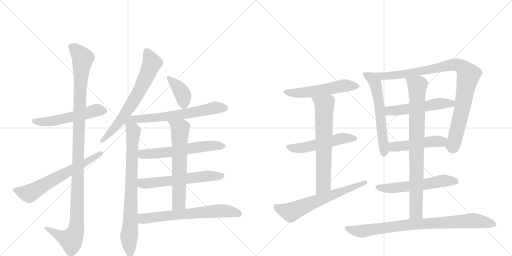
t = 0.00 s
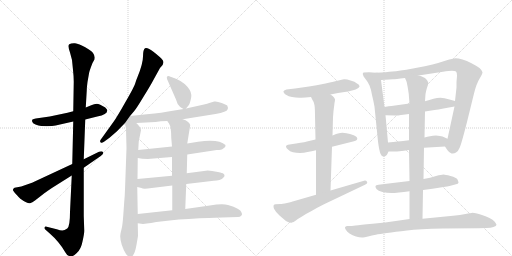
t = 3.47 s
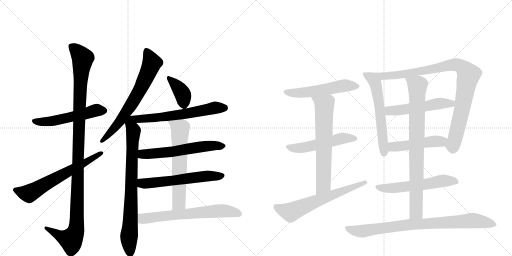
t = 6.94 s
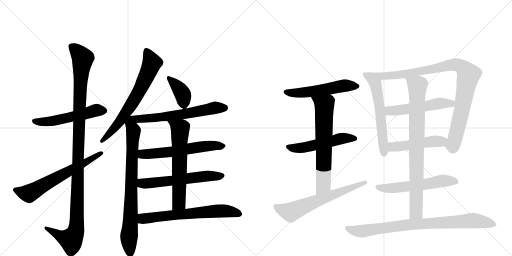
t = 10.41 s
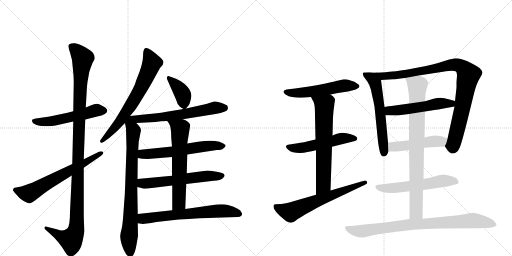
t = 13.88 s
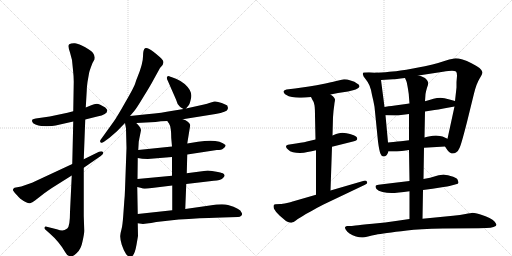
t = 17.35 s

The animated SVG that drew these frames (rendered in a browser with its animation timeline set to each time). Animation: 22 CSS @keyframes rules; one cycle of 17.35 s.

<svg version="1.1" viewBox="0 0 2048 1024" xmlns="http://www.w3.org/2000/svg">
  <g stroke="lightgray" stroke-dasharray="1,1" stroke-width="1" transform="scale(4, 4)">
    <line x1="0" y1="0" x2="256" y2="256"></line>
    <line x1="256" y1="0" x2="0" y2="256"></line>
    <line x1="128" y1="0" x2="128" y2="256"></line>
    <line x1="0" y1="128" x2="256" y2="128"></line>
    <line x1="256" y1="0" x2="512" y2="256"></line>
    <line x1="512" y1="0" x2="256" y2="256"></line>
    <line x1="384" y1="0" x2="384" y2="256"></line>
    <line x1="256" y1="128" x2="512" y2="128"></line>
  </g>
<g transform="scale(1, -1) translate(0, -850)">
   <style type="text/css">
    @keyframes keyframes0 {
      from {
       stroke: black;
       stroke-dashoffset: 538;
       stroke-width: 128;
       }
       64% {
       animation-timing-function: step-end;
       stroke: black;
       stroke-dashoffset: 0;
       stroke-width: 128;
       }
       to {
       stroke: black;
       stroke-width: 1024;
       }
       }
       #make-me-a-hanzi-animation-0 {
         animation: keyframes0 0.687826s both;
         animation-delay: 0.000000s;
         animation-timing-function: linear;
       }
    @keyframes keyframes1 {
      from {
       stroke: black;
       stroke-dashoffset: 1166;
       stroke-width: 128;
       }
       79% {
       animation-timing-function: step-end;
       stroke: black;
       stroke-dashoffset: 0;
       stroke-width: 128;
       }
       to {
       stroke: black;
       stroke-width: 1024;
       }
       }
       #make-me-a-hanzi-animation-1 {
         animation: keyframes1 1.198893s both;
         animation-delay: 0.687826s;
         animation-timing-function: linear;
       }
    @keyframes keyframes2 {
      from {
       stroke: black;
       stroke-dashoffset: 642;
       stroke-width: 128;
       }
       68% {
       animation-timing-function: step-end;
       stroke: black;
       stroke-dashoffset: 0;
       stroke-width: 128;
       }
       to {
       stroke: black;
       stroke-width: 1024;
       }
       }
       #make-me-a-hanzi-animation-2 {
         animation: keyframes2 0.772461s both;
         animation-delay: 1.886719s;
         animation-timing-function: linear;
       }
    @keyframes keyframes3 {
      from {
       stroke: black;
       stroke-dashoffset: 685;
       stroke-width: 128;
       }
       69% {
       animation-timing-function: step-end;
       stroke: black;
       stroke-dashoffset: 0;
       stroke-width: 128;
       }
       to {
       stroke: black;
       stroke-width: 1024;
       }
       }
       #make-me-a-hanzi-animation-3 {
         animation: keyframes3 0.807454s both;
         animation-delay: 2.659180s;
         animation-timing-function: linear;
       }
    @keyframes keyframes4 {
      from {
       stroke: black;
       stroke-dashoffset: 801;
       stroke-width: 128;
       }
       72% {
       animation-timing-function: step-end;
       stroke: black;
       stroke-dashoffset: 0;
       stroke-width: 128;
       }
       to {
       stroke: black;
       stroke-width: 1024;
       }
       }
       #make-me-a-hanzi-animation-4 {
         animation: keyframes4 0.901855s both;
         animation-delay: 3.466634s;
         animation-timing-function: linear;
       }
    @keyframes keyframes5 {
      from {
       stroke: black;
       stroke-dashoffset: 382;
       stroke-width: 128;
       }
       55% {
       animation-timing-function: step-end;
       stroke: black;
       stroke-dashoffset: 0;
       stroke-width: 128;
       }
       to {
       stroke: black;
       stroke-width: 1024;
       }
       }
       #make-me-a-hanzi-animation-5 {
         animation: keyframes5 0.560872s both;
         animation-delay: 4.368490s;
         animation-timing-function: linear;
       }
    @keyframes keyframes6 {
      from {
       stroke: black;
       stroke-dashoffset: 635;
       stroke-width: 128;
       }
       67% {
       animation-timing-function: step-end;
       stroke: black;
       stroke-dashoffset: 0;
       stroke-width: 128;
       }
       to {
       stroke: black;
       stroke-width: 1024;
       }
       }
       #make-me-a-hanzi-animation-6 {
         animation: keyframes6 0.766764s both;
         animation-delay: 4.929362s;
         animation-timing-function: linear;
       }
    @keyframes keyframes7 {
      from {
       stroke: black;
       stroke-dashoffset: 599;
       stroke-width: 128;
       }
       66% {
       animation-timing-function: step-end;
       stroke: black;
       stroke-dashoffset: 0;
       stroke-width: 128;
       }
       to {
       stroke: black;
       stroke-width: 1024;
       }
       }
       #make-me-a-hanzi-animation-7 {
         animation: keyframes7 0.737467s both;
         animation-delay: 5.696126s;
         animation-timing-function: linear;
       }
    @keyframes keyframes8 {
      from {
       stroke: black;
       stroke-dashoffset: 594;
       stroke-width: 128;
       }
       66% {
       animation-timing-function: step-end;
       stroke: black;
       stroke-dashoffset: 0;
       stroke-width: 128;
       }
       to {
       stroke: black;
       stroke-width: 1024;
       }
       }
       #make-me-a-hanzi-animation-8 {
         animation: keyframes8 0.733398s both;
         animation-delay: 6.433594s;
         animation-timing-function: linear;
       }
    @keyframes keyframes9 {
      from {
       stroke: black;
       stroke-dashoffset: 636;
       stroke-width: 128;
       }
       67% {
       animation-timing-function: step-end;
       stroke: black;
       stroke-dashoffset: 0;
       stroke-width: 128;
       }
       to {
       stroke: black;
       stroke-width: 1024;
       }
       }
       #make-me-a-hanzi-animation-9 {
         animation: keyframes9 0.767578s both;
         animation-delay: 7.166992s;
         animation-timing-function: linear;
       }
    @keyframes keyframes10 {
      from {
       stroke: black;
       stroke-dashoffset: 661;
       stroke-width: 128;
       }
       68% {
       animation-timing-function: step-end;
       stroke: black;
       stroke-dashoffset: 0;
       stroke-width: 128;
       }
       to {
       stroke: black;
       stroke-width: 1024;
       }
       }
       #make-me-a-hanzi-animation-10 {
         animation: keyframes10 0.787923s both;
         animation-delay: 7.934570s;
         animation-timing-function: linear;
       }
    @keyframes keyframes11 {
      from {
       stroke: black;
       stroke-dashoffset: 546;
       stroke-width: 128;
       }
       64% {
       animation-timing-function: step-end;
       stroke: black;
       stroke-dashoffset: 0;
       stroke-width: 128;
       }
       to {
       stroke: black;
       stroke-width: 1024;
       }
       }
       #make-me-a-hanzi-animation-11 {
         animation: keyframes11 0.694336s both;
         animation-delay: 8.722493s;
         animation-timing-function: linear;
       }
    @keyframes keyframes12 {
      from {
       stroke: black;
       stroke-dashoffset: 530;
       stroke-width: 128;
       }
       63% {
       animation-timing-function: step-end;
       stroke: black;
       stroke-dashoffset: 0;
       stroke-width: 128;
       }
       to {
       stroke: black;
       stroke-width: 1024;
       }
       }
       #make-me-a-hanzi-animation-12 {
         animation: keyframes12 0.681315s both;
         animation-delay: 9.416829s;
         animation-timing-function: linear;
       }
    @keyframes keyframes13 {
      from {
       stroke: black;
       stroke-dashoffset: 667;
       stroke-width: 128;
       }
       68% {
       animation-timing-function: step-end;
       stroke: black;
       stroke-dashoffset: 0;
       stroke-width: 128;
       }
       to {
       stroke: black;
       stroke-width: 1024;
       }
       }
       #make-me-a-hanzi-animation-13 {
         animation: keyframes13 0.792806s both;
         animation-delay: 10.098145s;
         animation-timing-function: linear;
       }
    @keyframes keyframes14 {
      from {
       stroke: black;
       stroke-dashoffset: 643;
       stroke-width: 128;
       }
       68% {
       animation-timing-function: step-end;
       stroke: black;
       stroke-dashoffset: 0;
       stroke-width: 128;
       }
       to {
       stroke: black;
       stroke-width: 1024;
       }
       }
       #make-me-a-hanzi-animation-14 {
         animation: keyframes14 0.773275s both;
         animation-delay: 10.890951s;
         animation-timing-function: linear;
       }
    @keyframes keyframes15 {
      from {
       stroke: black;
       stroke-dashoffset: 598;
       stroke-width: 128;
       }
       66% {
       animation-timing-function: step-end;
       stroke: black;
       stroke-dashoffset: 0;
       stroke-width: 128;
       }
       to {
       stroke: black;
       stroke-width: 1024;
       }
       }
       #make-me-a-hanzi-animation-15 {
         animation: keyframes15 0.736654s both;
         animation-delay: 11.664225s;
         animation-timing-function: linear;
       }
    @keyframes keyframes16 {
      from {
       stroke: black;
       stroke-dashoffset: 950;
       stroke-width: 128;
       }
       76% {
       animation-timing-function: step-end;
       stroke: black;
       stroke-dashoffset: 0;
       stroke-width: 128;
       }
       to {
       stroke: black;
       stroke-width: 1024;
       }
       }
       #make-me-a-hanzi-animation-16 {
         animation: keyframes16 1.023112s both;
         animation-delay: 12.400879s;
         animation-timing-function: linear;
       }
    @keyframes keyframes17 {
      from {
       stroke: black;
       stroke-dashoffset: 530;
       stroke-width: 128;
       }
       63% {
       animation-timing-function: step-end;
       stroke: black;
       stroke-dashoffset: 0;
       stroke-width: 128;
       }
       to {
       stroke: black;
       stroke-width: 1024;
       }
       }
       #make-me-a-hanzi-animation-17 {
         animation: keyframes17 0.681315s both;
         animation-delay: 13.423991s;
         animation-timing-function: linear;
       }
    @keyframes keyframes18 {
      from {
       stroke: black;
       stroke-dashoffset: 487;
       stroke-width: 128;
       }
       61% {
       animation-timing-function: step-end;
       stroke: black;
       stroke-dashoffset: 0;
       stroke-width: 128;
       }
       to {
       stroke: black;
       stroke-width: 1024;
       }
       }
       #make-me-a-hanzi-animation-18 {
         animation: keyframes18 0.646322s both;
         animation-delay: 14.105306s;
         animation-timing-function: linear;
       }
    @keyframes keyframes19 {
      from {
       stroke: black;
       stroke-dashoffset: 576;
       stroke-width: 128;
       }
       65% {
       animation-timing-function: step-end;
       stroke: black;
       stroke-dashoffset: 0;
       stroke-width: 128;
       }
       to {
       stroke: black;
       stroke-width: 1024;
       }
       }
       #make-me-a-hanzi-animation-19 {
         animation: keyframes19 0.718750s both;
         animation-delay: 14.751628s;
         animation-timing-function: linear;
       }
    @keyframes keyframes20 {
      from {
       stroke: black;
       stroke-dashoffset: 837;
       stroke-width: 128;
       }
       73% {
       animation-timing-function: step-end;
       stroke: black;
       stroke-dashoffset: 0;
       stroke-width: 128;
       }
       to {
       stroke: black;
       stroke-width: 1024;
       }
       }
       #make-me-a-hanzi-animation-20 {
         animation: keyframes20 0.931152s both;
         animation-delay: 15.470378s;
         animation-timing-function: linear;
       }
    @keyframes keyframes21 {
      from {
       stroke: black;
       stroke-dashoffset: 852;
       stroke-width: 128;
       }
       73% {
       animation-timing-function: step-end;
       stroke: black;
       stroke-dashoffset: 0;
       stroke-width: 128;
       }
       to {
       stroke: black;
       stroke-width: 1024;
       }
       }
       #make-me-a-hanzi-animation-21 {
         animation: keyframes21 0.943359s both;
         animation-delay: 16.401530s;
         animation-timing-function: linear;
       }
</style>
<path d="M 341 372 L 389 384 Q 429 392 429 408 Q 430 411 421 420 Q 398 434 387 435 Q 377 435 365 429 L 343 420 L 293 405 L 270 399 L 199 384 L 143 376 Q 134 374 130 372 Q 127 368 129 363 Q 130 357 142 352 Q 154 347 165 346 L 187 345 Q 192 346 208 346 Q 221 348 240 352 L 293 364 L 341 372 Z" fill="lightgray"></path> 
<path d="M 287 148 L 280 2 Q 280 -56 269 -64 Q 258 -72 249 -72 Q 241 -72 227 -67 L 187 -57 Q 180 -55 178 -60 Q 177 -64 181 -68 L 198 -83 Q 238 -118 261 -159 Q 268 -173 280 -175 Q 289 -179 306 -163 Q 324 -148 330 -116 Q 337 -85 337 -73 L 335 -14 L 335 179 L 335 213 L 341 372 L 343 420 L 347 488 Q 347 500 350 522 L 356 556 Q 357 565 370 598 L 375 607 Q 379 611 379 620 Q 379 628 372 638 Q 366 647 341 661 Q 316 675 300 677 Q 285 678 277 673 Q 270 668 280 640 L 288 610 L 292 570 Q 295 544 295 523 L 293 405 L 293 364 L 289 194 L 287 148 Z" fill="lightgray"></path> 
<path d="M 85 104 L 58 99 Q 49 94 53 87 Q 57 80 69 68 Q 81 55 83 54 Q 112 34 120 37 Q 129 39 140 48 L 176 76 Q 188 85 209 99 L 287 148 L 335 179 L 403 226 Q 417 236 412 242 Q 407 247 396 243 L 335 213 L 289 194 L 128 119 L 85 104 Z" fill="lightgray"></path> 
<path d="M 550 542 Q 546 533 542 520 Q 539 506 503 444 Q 468 382 455 364 L 404 293 Q 398 286 402 281 Q 406 276 416 283 L 438 299 L 468 325 L 500 358 L 520 386 L 537 406 Q 547 418 574 463 Q 602 508 613 529 L 640 578 Q 660 596 651 609 Q 642 621 615 642 Q 589 662 580 657 Q 572 652 572 624 Q 572 596 550 542 Z" fill="lightgray"></path> 
<path d="M 500 358 L 504 336 L 506 258 L 500 92 Q 499 61 497 44 L 493 -12 Q 490 -54 486 -67 Q 482 -81 481 -93 Q 480 -106 487 -129 Q 495 -153 504 -166 Q 514 -179 524 -177 Q 538 -175 546 -129 L 552 -94 L 551 -43 L 551 -6 L 549 102 L 550 134 L 551 218 L 553 250 L 555 284 L 564 329 Q 564 340 545 358 C 509 397 491 405 500 358 Z" fill="lightgray"></path> 
<path d="M 744 416 L 754 428 Q 758 431 763 452 Q 769 472 759 490 Q 741 519 704 535 L 685 542 Q 683 542 675 546 Q 661 546 672 525 L 704 452 Q 709 432 719 424 Q 721 421 734 414 C 740 411 740 411 744 416 Z" fill="lightgray"></path> 
<path d="M 731 373 L 862 394 Q 908 403 910 412 L 912 418 L 909 428 Q 908 430 887 438 Q 867 446 857 444 L 837 438 Q 830 435 816 432 L 744 416 L 734 414 L 685 406 Q 653 399 587 393 L 520 386 C 490 383 515 356 545 358 L 622 362 Q 642 366 669 366 L 731 373 Z" fill="lightgray"></path> 
<path d="M 749 232 L 867 250 Q 887 250 893 256 Q 904 262 902 270 Q 875 296 792 283 L 749 276 L 688 264 L 553 250 C 523 247 521 223 551 218 L 569 215 L 591 214 L 688 222 L 749 232 Z" fill="lightgray"></path> 
<path d="M 745 114 L 855 127 Q 882 129 891 137 Q 900 145 898 150 Q 896 155 891 157 Q 886 159 860 164 Q 834 168 831 168 L 747 157 L 688 147 L 550 134 C 520 131 520 109 549 102 L 566 98 Q 570 94 591 96 L 689 108 L 745 114 Z" fill="lightgray"></path> 
<path d="M 741 14 L 745 114 L 747 157 L 749 232 L 749 276 L 761 350 Q 756 365 731 373 C 703 384 652 391 669 366 L 676 356 Q 685 343 685 298 L 688 264 L 688 222 L 688 147 L 689 108 L 689 9 C 689 -21 740 -16 741 14 Z" fill="lightgray"></path> 
<path d="M 551 -43 L 572 -46 L 587 -44 Q 603 -42 625 -38 L 715 -28 L 755 -26 Q 847 -20 888 -20 L 952 -18 Q 960 -18 965 -13 Q 971 -8 966 0 Q 962 16 912 30 Q 890 36 839 28 L 741 14 L 689 9 L 551 -6 C 521 -9 521 -39 551 -43 Z" fill="lightgray"></path> 
<path d="M 1322 472 L 1352 478 L 1392 484 L 1412 489 Q 1424 492 1430 496 Q 1437 500 1438 504 L 1438 505 Q 1438 511 1428 516 Q 1420 524 1402 528 Q 1388 533 1379 533 L 1376 533 Q 1368 532 1354 528 Q 1339 524 1302 516 Q 1264 508 1236 504 L 1180 496 L 1146 492 Q 1137 490 1134 485 L 1134 483 Q 1134 478 1142 472 Q 1155 464 1168 462 Q 1182 459 1198 459 L 1205 459 Q 1220 459 1244 462 L 1322 472 Z" fill="lightgray"></path> 
<path d="M 1328 263 L 1412 284 Q 1428 288 1429 294 L 1429 296 Q 1429 301 1424 304 Q 1418 310 1400 314 Q 1383 318 1378 318 Q 1373 319 1369 319 Q 1362 319 1356 317 Q 1346 315 1330 308 L 1262 292 L 1236 286 Q 1223 282 1184 276 L 1158 272 Q 1144 270 1144 264 Q 1144 258 1152 252 Q 1159 244 1172 241 Q 1184 238 1200 238 Q 1216 238 1230 242 Q 1246 244 1264 249 L 1328 263 Z" fill="lightgray"></path> 
<path d="M 1322 88 L 1328 263 L 1330 308 L 1332 381 L 1334 406 Q 1338 437 1338 438 Q 1340 448 1340 451 L 1340 452 Q 1340 455 1336 460 Q 1334 464 1322 472 C 1298 490 1230 489 1244 462 L 1250 450 Q 1256 443 1258 429 Q 1260 415 1260 386 L 1262 292 L 1264 249 L 1264 71 C 1264 41 1321 58 1322 88 Z" fill="lightgray"></path> 
<path d="M 1264 71 L 1174 45 Q 1168 43 1148 38 Q 1128 34 1122 34 L 1102 33 Q 1098 32 1096 31 Q 1094 29 1094 25 Q 1094 21 1096 15 Q 1102 3 1118 -12 L 1132 -24 Q 1142 -34 1152 -38 Q 1159 -41 1164 -41 Q 1166 -41 1168 -40 Q 1174 -39 1182 -33 Q 1190 -26 1208 -16 Q 1226 -4 1248 7 Q 1268 19 1294 32 L 1460 111 Q 1469 115 1469 120 Q 1469 121 1468 123 Q 1465 128 1460 128 Q 1458 128 1456 127 L 1322 88 L 1264 71 Z" fill="lightgray"></path> 
<path d="M 1504 559 L 1476 561 L 1454 560 Q 1451 557 1451 554 Q 1451 553 1452 551 Q 1452 545 1462 534 Q 1472 522 1478 508 Q 1484 494 1488 470 Q 1494 446 1498 423 L 1512 284 Q 1517 246 1522 235 Q 1526 224 1534 224 Q 1541 224 1546 229 Q 1550 234 1554 244 L 1552 280 L 1542 389 L 1538 422 L 1524 530 C 1520 558 1520 558 1504 559 Z" fill="lightgray"></path> 
<path d="M 1780 264 L 1790 249 Q 1798 238 1806 236 L 1811 236 Q 1818 236 1824 240 Q 1834 247 1838 258 Q 1844 268 1868 362 L 1896 476 Q 1906 516 1918 535 Q 1930 554 1930 561 Q 1929 568 1918 578 Q 1907 586 1886 597 Q 1867 607 1850 612 Q 1833 617 1822 617 Q 1812 616 1784 608 Q 1754 598 1730 592 Q 1708 586 1652 576 Q 1594 566 1570 564 Q 1547 561 1504 559 C 1474 557 1494 528 1524 530 L 1572 533 Q 1580 533 1620 538 L 1674 548 L 1772 563 Q 1797 567 1808 567 Q 1819 566 1824 564 Q 1828 560 1828 547 Q 1828 546 1826 522 L 1826 500 L 1820 446 L 1818 424 L 1790 295 C 1784 266 1778 268 1780 264 Z" fill="lightgray"></path> 
<path d="M 1638 436 L 1580 428 Q 1574 428 1538 422 C 1508 417 1512 390 1542 389 L 1580 388 L 1584 388 Q 1591 388 1604 390 Q 1621 392 1636 394 L 1700 404 L 1738 410 Q 1752 412 1774 416 L 1818 424 C 1848 429 1849 438 1820 446 L 1798 452 Q 1776 458 1762 459 Q 1748 459 1734 455 Q 1718 450 1700 445 L 1638 436 Z" fill="lightgray"></path> 
<path d="M 1696 259 L 1780 264 C 1810 266 1817 283 1790 295 L 1770 304 Q 1762 307 1744 308 Q 1731 308 1720 305 Q 1710 303 1698 300 L 1636 289 L 1612 286 Q 1598 285 1552 280 C 1522 277 1524 244 1554 244 L 1580 244 Q 1586 244 1598 245 Q 1614 247 1636 250 L 1696 259 Z" fill="lightgray"></path> 
<path d="M 1692 90 L 1730 95 L 1774 102 Q 1791 104 1798 106 L 1824 113 Q 1833 115 1834 119 Q 1834 122 1830 132 Q 1826 140 1802 146 Q 1780 152 1774 152 Q 1767 152 1744 146 Q 1722 139 1694 134 L 1638 126 L 1596 121 L 1538 114 L 1514 111 Q 1503 110 1502 106 L 1502 104 Q 1502 100 1506 94 Q 1512 86 1530 82 Q 1547 78 1566 78 Q 1576 78 1596 80 Q 1614 82 1638 85 L 1692 90 Z" fill="lightgray"></path> 
<path d="M 1638 85 L 1638 -26 C 1638 -56 1689 -55 1690 -25 L 1692 90 L 1694 134 L 1696 259 L 1698 300 L 1700 404 L 1700 445 L 1702 474 Q 1704 486 1708 499 Q 1713 512 1713 518 Q 1713 521 1712 522 Q 1710 528 1704 534 Q 1698 542 1674 548 C 1645 557 1609 566 1620 538 L 1626 524 Q 1628 518 1632 494 Q 1636 471 1636 460 L 1638 436 L 1636 394 L 1636 289 L 1636 250 L 1638 126 L 1638 85 Z" fill="lightgray"></path> 
<path d="M 1638 -26 L 1590 -33 Q 1541 -40 1490 -45 Q 1440 -50 1422 -52 Q 1404 -54 1398 -54 L 1388 -54 Q 1382 -55 1380 -59 L 1380 -60 Q 1380 -64 1384 -70 Q 1388 -77 1398 -84 Q 1410 -92 1424 -96 Q 1437 -100 1448 -100 L 1452 -100 Q 1456 -100 1472 -96 Q 1488 -92 1503 -89 Q 1518 -86 1548 -82 Q 1580 -77 1628 -72 Q 1676 -66 1772 -64 L 1914 -63 L 1946 -62 Q 1964 -62 1974 -58 Q 1986 -54 1986 -49 Q 1984 -44 1978 -36 Q 1972 -29 1958 -22 Q 1944 -14 1922 -8 Q 1900 -1 1890 -1 Q 1884 -2 1862 -6 Q 1842 -10 1812 -13 L 1690 -25 L 1638 -26 Z" fill="lightgray"></path> 
      <clipPath id="make-me-a-hanzi-clip-0">
      <path d="M 341 372 L 389 384 Q 429 392 429 408 Q 430 411 421 420 Q 398 434 387 435 Q 377 435 365 429 L 343 420 L 293 405 L 270 399 L 199 384 L 143 376 Q 134 374 130 372 Q 127 368 129 363 Q 130 357 142 352 Q 154 347 165 346 L 187 345 Q 192 346 208 346 Q 221 348 240 352 L 293 364 L 341 372 Z" fill="lightgray"></path>
      </clipPath>
      <path clip-path="url(#make-me-a-hanzi-clip-0)" d="M 139 366 L 201 364 L 385 409 L 416 408 " fill="none" id="make-me-a-hanzi-animation-0" stroke-dasharray="410 820" stroke-linecap="round"></path>

      <clipPath id="make-me-a-hanzi-clip-1">
      <path d="M 287 148 L 280 2 Q 280 -56 269 -64 Q 258 -72 249 -72 Q 241 -72 227 -67 L 187 -57 Q 180 -55 178 -60 Q 177 -64 181 -68 L 198 -83 Q 238 -118 261 -159 Q 268 -173 280 -175 Q 289 -179 306 -163 Q 324 -148 330 -116 Q 337 -85 337 -73 L 335 -14 L 335 179 L 335 213 L 341 372 L 343 420 L 347 488 Q 347 500 350 522 L 356 556 Q 357 565 370 598 L 375 607 Q 379 611 379 620 Q 379 628 372 638 Q 366 647 341 661 Q 316 675 300 677 Q 285 678 277 673 Q 270 668 280 640 L 288 610 L 292 570 Q 295 544 295 523 L 293 405 L 293 364 L 289 194 L 287 148 Z" fill="lightgray"></path>
      </clipPath>
      <path clip-path="url(#make-me-a-hanzi-clip-1)" d="M 285 666 L 331 617 L 317 412 L 305 -67 L 284 -109 L 241 -94 L 184 -62 " fill="none" id="make-me-a-hanzi-animation-1" stroke-dasharray="1038 2076" stroke-linecap="round"></path>

      <clipPath id="make-me-a-hanzi-clip-2">
      <path d="M 85 104 L 58 99 Q 49 94 53 87 Q 57 80 69 68 Q 81 55 83 54 Q 112 34 120 37 Q 129 39 140 48 L 176 76 Q 188 85 209 99 L 287 148 L 335 179 L 403 226 Q 417 236 412 242 Q 407 247 396 243 L 335 213 L 289 194 L 128 119 L 85 104 Z" fill="lightgray"></path>
      </clipPath>
      <path clip-path="url(#make-me-a-hanzi-clip-2)" d="M 65 89 L 116 76 L 407 238 " fill="none" id="make-me-a-hanzi-animation-2" stroke-dasharray="514 1028" stroke-linecap="round"></path>

      <clipPath id="make-me-a-hanzi-clip-3">
      <path d="M 550 542 Q 546 533 542 520 Q 539 506 503 444 Q 468 382 455 364 L 404 293 Q 398 286 402 281 Q 406 276 416 283 L 438 299 L 468 325 L 500 358 L 520 386 L 537 406 Q 547 418 574 463 Q 602 508 613 529 L 640 578 Q 660 596 651 609 Q 642 621 615 642 Q 589 662 580 657 Q 572 652 572 624 Q 572 596 550 542 Z" fill="lightgray"></path>
      </clipPath>
      <path clip-path="url(#make-me-a-hanzi-clip-3)" d="M 585 649 L 608 599 L 564 499 L 480 365 L 408 286 " fill="none" id="make-me-a-hanzi-animation-3" stroke-dasharray="557 1114" stroke-linecap="round"></path>

      <clipPath id="make-me-a-hanzi-clip-4">
      <path d="M 500 358 L 504 336 L 506 258 L 500 92 Q 499 61 497 44 L 493 -12 Q 490 -54 486 -67 Q 482 -81 481 -93 Q 480 -106 487 -129 Q 495 -153 504 -166 Q 514 -179 524 -177 Q 538 -175 546 -129 L 552 -94 L 551 -43 L 551 -6 L 549 102 L 550 134 L 551 218 L 553 250 L 555 284 L 564 329 Q 564 340 545 358 C 509 397 491 405 500 358 Z" fill="lightgray"></path>
      </clipPath>
      <path clip-path="url(#make-me-a-hanzi-clip-4)" d="M 521 378 L 522 353 L 534 326 L 516 -97 L 521 -164 " fill="none" id="make-me-a-hanzi-animation-4" stroke-dasharray="673 1346" stroke-linecap="round"></path>

      <clipPath id="make-me-a-hanzi-clip-5">
      <path d="M 744 416 L 754 428 Q 758 431 763 452 Q 769 472 759 490 Q 741 519 704 535 L 685 542 Q 683 542 675 546 Q 661 546 672 525 L 704 452 Q 709 432 719 424 Q 721 421 734 414 C 740 411 740 411 744 416 Z" fill="lightgray"></path>
      </clipPath>
      <path clip-path="url(#make-me-a-hanzi-clip-5)" d="M 677 535 L 729 477 L 736 429 " fill="none" id="make-me-a-hanzi-animation-5" stroke-dasharray="254 508" stroke-linecap="round"></path>

      <clipPath id="make-me-a-hanzi-clip-6">
      <path d="M 731 373 L 862 394 Q 908 403 910 412 L 912 418 L 909 428 Q 908 430 887 438 Q 867 446 857 444 L 837 438 Q 830 435 816 432 L 744 416 L 734 414 L 685 406 Q 653 399 587 393 L 520 386 C 490 383 515 356 545 358 L 622 362 Q 642 366 669 366 L 731 373 Z" fill="lightgray"></path>
      </clipPath>
      <path clip-path="url(#make-me-a-hanzi-clip-6)" d="M 527 384 L 552 373 L 627 379 L 735 393 L 859 419 L 900 420 " fill="none" id="make-me-a-hanzi-animation-6" stroke-dasharray="507 1014" stroke-linecap="round"></path>

      <clipPath id="make-me-a-hanzi-clip-7">
      <path d="M 749 232 L 867 250 Q 887 250 893 256 Q 904 262 902 270 Q 875 296 792 283 L 749 276 L 688 264 L 553 250 C 523 247 521 223 551 218 L 569 215 L 591 214 L 688 222 L 749 232 Z" fill="lightgray"></path>
      </clipPath>
      <path clip-path="url(#make-me-a-hanzi-clip-7)" d="M 556 223 L 570 233 L 692 243 L 806 264 L 893 268 " fill="none" id="make-me-a-hanzi-animation-7" stroke-dasharray="471 942" stroke-linecap="round"></path>

      <clipPath id="make-me-a-hanzi-clip-8">
      <path d="M 745 114 L 855 127 Q 882 129 891 137 Q 900 145 898 150 Q 896 155 891 157 Q 886 159 860 164 Q 834 168 831 168 L 747 157 L 688 147 L 550 134 C 520 131 520 109 549 102 L 566 98 Q 570 94 591 96 L 689 108 L 745 114 Z" fill="lightgray"></path>
      </clipPath>
      <path clip-path="url(#make-me-a-hanzi-clip-8)" d="M 555 107 L 568 117 L 827 146 L 888 147 " fill="none" id="make-me-a-hanzi-animation-8" stroke-dasharray="466 932" stroke-linecap="round"></path>

      <clipPath id="make-me-a-hanzi-clip-9">
      <path d="M 741 14 L 745 114 L 747 157 L 749 232 L 749 276 L 761 350 Q 756 365 731 373 C 703 384 652 391 669 366 L 676 356 Q 685 343 685 298 L 688 264 L 688 222 L 688 147 L 689 108 L 689 9 C 689 -21 740 -16 741 14 Z" fill="lightgray"></path>
      </clipPath>
      <path clip-path="url(#make-me-a-hanzi-clip-9)" d="M 677 364 L 721 334 L 716 38 L 695 16 " fill="none" id="make-me-a-hanzi-animation-9" stroke-dasharray="508 1016" stroke-linecap="round"></path>

      <clipPath id="make-me-a-hanzi-clip-10">
      <path d="M 551 -43 L 572 -46 L 587 -44 Q 603 -42 625 -38 L 715 -28 L 755 -26 Q 847 -20 888 -20 L 952 -18 Q 960 -18 965 -13 Q 971 -8 966 0 Q 962 16 912 30 Q 890 36 839 28 L 741 14 L 689 9 L 551 -6 C 521 -9 521 -39 551 -43 Z" fill="lightgray"></path>
      </clipPath>
      <path clip-path="url(#make-me-a-hanzi-clip-10)" d="M 557 -37 L 576 -24 L 852 5 L 916 6 L 955 -6 " fill="none" id="make-me-a-hanzi-animation-10" stroke-dasharray="533 1066" stroke-linecap="round"></path>

      <clipPath id="make-me-a-hanzi-clip-11">
      <path d="M 1322 472 L 1352 478 L 1392 484 L 1412 489 Q 1424 492 1430 496 Q 1437 500 1438 504 L 1438 505 Q 1438 511 1428 516 Q 1420 524 1402 528 Q 1388 533 1379 533 L 1376 533 Q 1368 532 1354 528 Q 1339 524 1302 516 Q 1264 508 1236 504 L 1180 496 L 1146 492 Q 1137 490 1134 485 L 1134 483 Q 1134 478 1142 472 Q 1155 464 1168 462 Q 1182 459 1198 459 L 1205 459 Q 1220 459 1244 462 L 1322 472 Z" fill="lightgray"></path>
      </clipPath>
      <path clip-path="url(#make-me-a-hanzi-clip-11)" d="M 1143 484 L 1210 479 L 1366 506 L 1430 505 " fill="none" id="make-me-a-hanzi-animation-11" stroke-dasharray="418 836" stroke-linecap="round"></path>

      <clipPath id="make-me-a-hanzi-clip-12">
      <path d="M 1328 263 L 1412 284 Q 1428 288 1429 294 L 1429 296 Q 1429 301 1424 304 Q 1418 310 1400 314 Q 1383 318 1378 318 Q 1373 319 1369 319 Q 1362 319 1356 317 Q 1346 315 1330 308 L 1262 292 L 1236 286 Q 1223 282 1184 276 L 1158 272 Q 1144 270 1144 264 Q 1144 258 1152 252 Q 1159 244 1172 241 Q 1184 238 1200 238 Q 1216 238 1230 242 Q 1246 244 1264 249 L 1328 263 Z" fill="lightgray"></path>
      </clipPath>
      <path clip-path="url(#make-me-a-hanzi-clip-12)" d="M 1153 261 L 1206 258 L 1366 296 L 1422 295 " fill="none" id="make-me-a-hanzi-animation-12" stroke-dasharray="402 804" stroke-linecap="round"></path>

      <clipPath id="make-me-a-hanzi-clip-13">
      <path d="M 1322 88 L 1328 263 L 1330 308 L 1332 381 L 1334 406 Q 1338 437 1338 438 Q 1340 448 1340 451 L 1340 452 Q 1340 455 1336 460 Q 1334 464 1322 472 C 1298 490 1230 489 1244 462 L 1250 450 Q 1256 443 1258 429 Q 1260 415 1260 386 L 1262 292 L 1264 249 L 1264 71 C 1264 41 1321 58 1322 88 Z" fill="lightgray"></path>
      </clipPath>
      <path clip-path="url(#make-me-a-hanzi-clip-13)" d="M 1252 459 L 1287 438 L 1298 419 L 1294 113 L 1270 78 " fill="none" id="make-me-a-hanzi-animation-13" stroke-dasharray="539 1078" stroke-linecap="round"></path>

      <clipPath id="make-me-a-hanzi-clip-14">
      <path d="M 1264 71 L 1174 45 Q 1168 43 1148 38 Q 1128 34 1122 34 L 1102 33 Q 1098 32 1096 31 Q 1094 29 1094 25 Q 1094 21 1096 15 Q 1102 3 1118 -12 L 1132 -24 Q 1142 -34 1152 -38 Q 1159 -41 1164 -41 Q 1166 -41 1168 -40 Q 1174 -39 1182 -33 Q 1190 -26 1208 -16 Q 1226 -4 1248 7 Q 1268 19 1294 32 L 1460 111 Q 1469 115 1469 120 Q 1469 121 1468 123 Q 1465 128 1460 128 Q 1458 128 1456 127 L 1322 88 L 1264 71 Z" fill="lightgray"></path>
      </clipPath>
      <path clip-path="url(#make-me-a-hanzi-clip-14)" d="M 1101 26 L 1162 1 L 1461 119 " fill="none" id="make-me-a-hanzi-animation-14" stroke-dasharray="515 1030" stroke-linecap="round"></path>

      <clipPath id="make-me-a-hanzi-clip-15">
      <path d="M 1504 559 L 1476 561 L 1454 560 Q 1451 557 1451 554 Q 1451 553 1452 551 Q 1452 545 1462 534 Q 1472 522 1478 508 Q 1484 494 1488 470 Q 1494 446 1498 423 L 1512 284 Q 1517 246 1522 235 Q 1526 224 1534 224 Q 1541 224 1546 229 Q 1550 234 1554 244 L 1552 280 L 1542 389 L 1538 422 L 1524 530 C 1520 558 1520 558 1504 559 Z" fill="lightgray"></path>
      </clipPath>
      <path clip-path="url(#make-me-a-hanzi-clip-15)" d="M 1458 555 L 1491 536 L 1505 504 L 1522 392 L 1535 237 " fill="none" id="make-me-a-hanzi-animation-15" stroke-dasharray="470 940" stroke-linecap="round"></path>

      <clipPath id="make-me-a-hanzi-clip-16">
      <path d="M 1780 264 L 1790 249 Q 1798 238 1806 236 L 1811 236 Q 1818 236 1824 240 Q 1834 247 1838 258 Q 1844 268 1868 362 L 1896 476 Q 1906 516 1918 535 Q 1930 554 1930 561 Q 1929 568 1918 578 Q 1907 586 1886 597 Q 1867 607 1850 612 Q 1833 617 1822 617 Q 1812 616 1784 608 Q 1754 598 1730 592 Q 1708 586 1652 576 Q 1594 566 1570 564 Q 1547 561 1504 559 C 1474 557 1494 528 1524 530 L 1572 533 Q 1580 533 1620 538 L 1674 548 L 1772 563 Q 1797 567 1808 567 Q 1819 566 1824 564 Q 1828 560 1828 547 Q 1828 546 1826 522 L 1826 500 L 1820 446 L 1818 424 L 1790 295 C 1784 266 1778 268 1780 264 Z" fill="lightgray"></path>
      </clipPath>
      <path clip-path="url(#make-me-a-hanzi-clip-16)" d="M 1512 558 L 1532 546 L 1593 550 L 1816 591 L 1847 583 L 1863 567 L 1874 551 L 1836 357 L 1813 272 L 1791 266 " fill="none" id="make-me-a-hanzi-animation-16" stroke-dasharray="822 1644" stroke-linecap="round"></path>

      <clipPath id="make-me-a-hanzi-clip-17">
      <path d="M 1638 436 L 1580 428 Q 1574 428 1538 422 C 1508 417 1512 390 1542 389 L 1580 388 L 1584 388 Q 1591 388 1604 390 Q 1621 392 1636 394 L 1700 404 L 1738 410 Q 1752 412 1774 416 L 1818 424 C 1848 429 1849 438 1820 446 L 1798 452 Q 1776 458 1762 459 Q 1748 459 1734 455 Q 1718 450 1700 445 L 1638 436 Z" fill="lightgray"></path>
      </clipPath>
      <path clip-path="url(#make-me-a-hanzi-clip-17)" d="M 1549 395 L 1558 407 L 1639 415 L 1746 435 L 1805 435 L 1813 441 " fill="none" id="make-me-a-hanzi-animation-17" stroke-dasharray="402 804" stroke-linecap="round"></path>

      <clipPath id="make-me-a-hanzi-clip-18">
      <path d="M 1696 259 L 1780 264 C 1810 266 1817 283 1790 295 L 1770 304 Q 1762 307 1744 308 Q 1731 308 1720 305 Q 1710 303 1698 300 L 1636 289 L 1612 286 Q 1598 285 1552 280 C 1522 277 1524 244 1554 244 L 1580 244 Q 1586 244 1598 245 Q 1614 247 1636 250 L 1696 259 Z" fill="lightgray"></path>
      </clipPath>
      <path clip-path="url(#make-me-a-hanzi-clip-18)" d="M 1561 250 L 1571 263 L 1765 284 L 1783 292 " fill="none" id="make-me-a-hanzi-animation-18" stroke-dasharray="359 718" stroke-linecap="round"></path>

      <clipPath id="make-me-a-hanzi-clip-19">
      <path d="M 1692 90 L 1730 95 L 1774 102 Q 1791 104 1798 106 L 1824 113 Q 1833 115 1834 119 Q 1834 122 1830 132 Q 1826 140 1802 146 Q 1780 152 1774 152 Q 1767 152 1744 146 Q 1722 139 1694 134 L 1638 126 L 1596 121 L 1538 114 L 1514 111 Q 1503 110 1502 106 L 1502 104 Q 1502 100 1506 94 Q 1512 86 1530 82 Q 1547 78 1566 78 Q 1576 78 1596 80 Q 1614 82 1638 85 L 1692 90 Z" fill="lightgray"></path>
      </clipPath>
      <path clip-path="url(#make-me-a-hanzi-clip-19)" d="M 1509 105 L 1527 97 L 1586 98 L 1772 127 L 1825 123 " fill="none" id="make-me-a-hanzi-animation-19" stroke-dasharray="448 896" stroke-linecap="round"></path>

      <clipPath id="make-me-a-hanzi-clip-20">
      <path d="M 1638 85 L 1638 -26 C 1638 -56 1689 -55 1690 -25 L 1692 90 L 1694 134 L 1696 259 L 1698 300 L 1700 404 L 1700 445 L 1702 474 Q 1704 486 1708 499 Q 1713 512 1713 518 Q 1713 521 1712 522 Q 1710 528 1704 534 Q 1698 542 1674 548 C 1645 557 1609 566 1620 538 L 1626 524 Q 1628 518 1632 494 Q 1636 471 1636 460 L 1638 436 L 1636 394 L 1636 289 L 1636 250 L 1638 126 L 1638 85 Z" fill="lightgray"></path>
      </clipPath>
      <path clip-path="url(#make-me-a-hanzi-clip-20)" d="M 1628 533 L 1670 503 L 1664 1 L 1644 -18 " fill="none" id="make-me-a-hanzi-animation-20" stroke-dasharray="709 1418" stroke-linecap="round"></path>

      <clipPath id="make-me-a-hanzi-clip-21">
      <path d="M 1638 -26 L 1590 -33 Q 1541 -40 1490 -45 Q 1440 -50 1422 -52 Q 1404 -54 1398 -54 L 1388 -54 Q 1382 -55 1380 -59 L 1380 -60 Q 1380 -64 1384 -70 Q 1388 -77 1398 -84 Q 1410 -92 1424 -96 Q 1437 -100 1448 -100 L 1452 -100 Q 1456 -100 1472 -96 Q 1488 -92 1503 -89 Q 1518 -86 1548 -82 Q 1580 -77 1628 -72 Q 1676 -66 1772 -64 L 1914 -63 L 1946 -62 Q 1964 -62 1974 -58 Q 1986 -54 1986 -49 Q 1984 -44 1978 -36 Q 1972 -29 1958 -22 Q 1944 -14 1922 -8 Q 1900 -1 1890 -1 Q 1884 -2 1862 -6 Q 1842 -10 1812 -13 L 1690 -25 L 1638 -26 Z" fill="lightgray"></path>
      </clipPath>
      <path clip-path="url(#make-me-a-hanzi-clip-21)" d="M 1386 -59 L 1413 -72 L 1444 -75 L 1635 -48 L 1897 -32 L 1975 -47 " fill="none" id="make-me-a-hanzi-animation-21" stroke-dasharray="724 1448" stroke-linecap="round"></path>

</g>
</svg>
